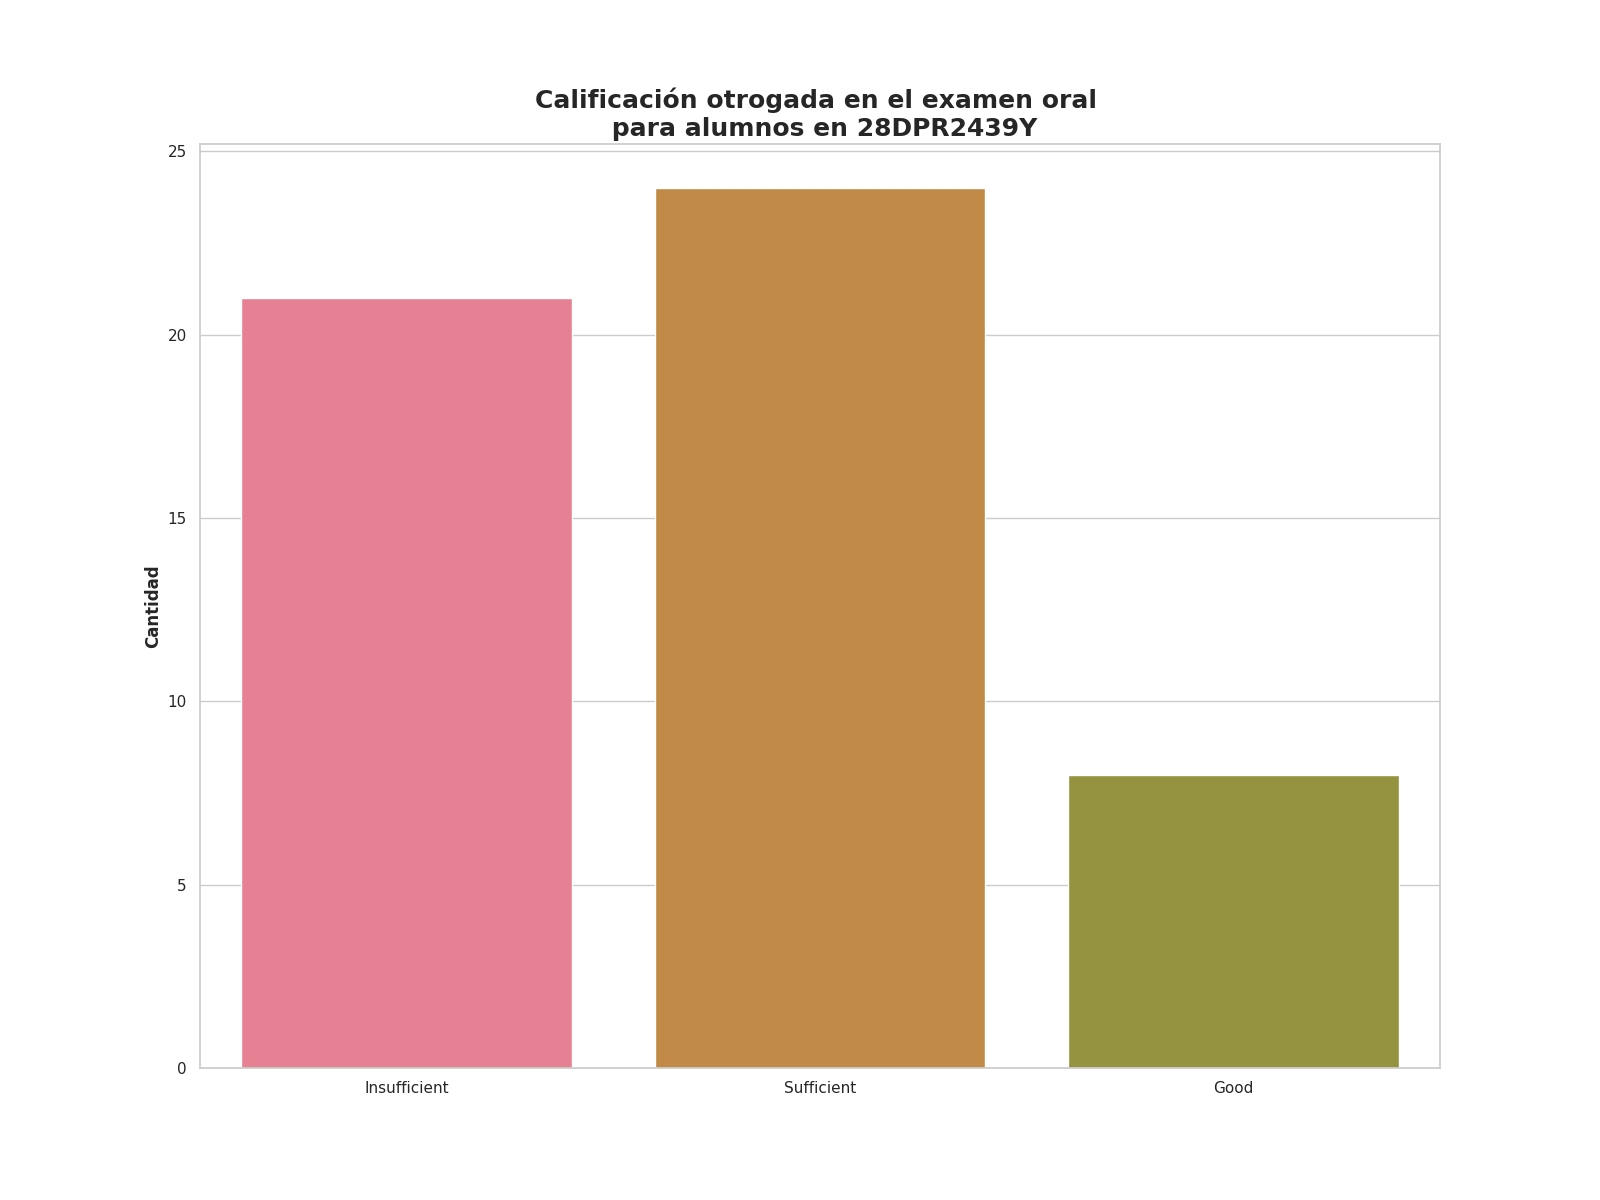

The data file committed next to this chart (first rows):
Calificación de examen oral, Alumnos con esta evalución
Insufficient, 21
Sufficient, 24
Good, 8
